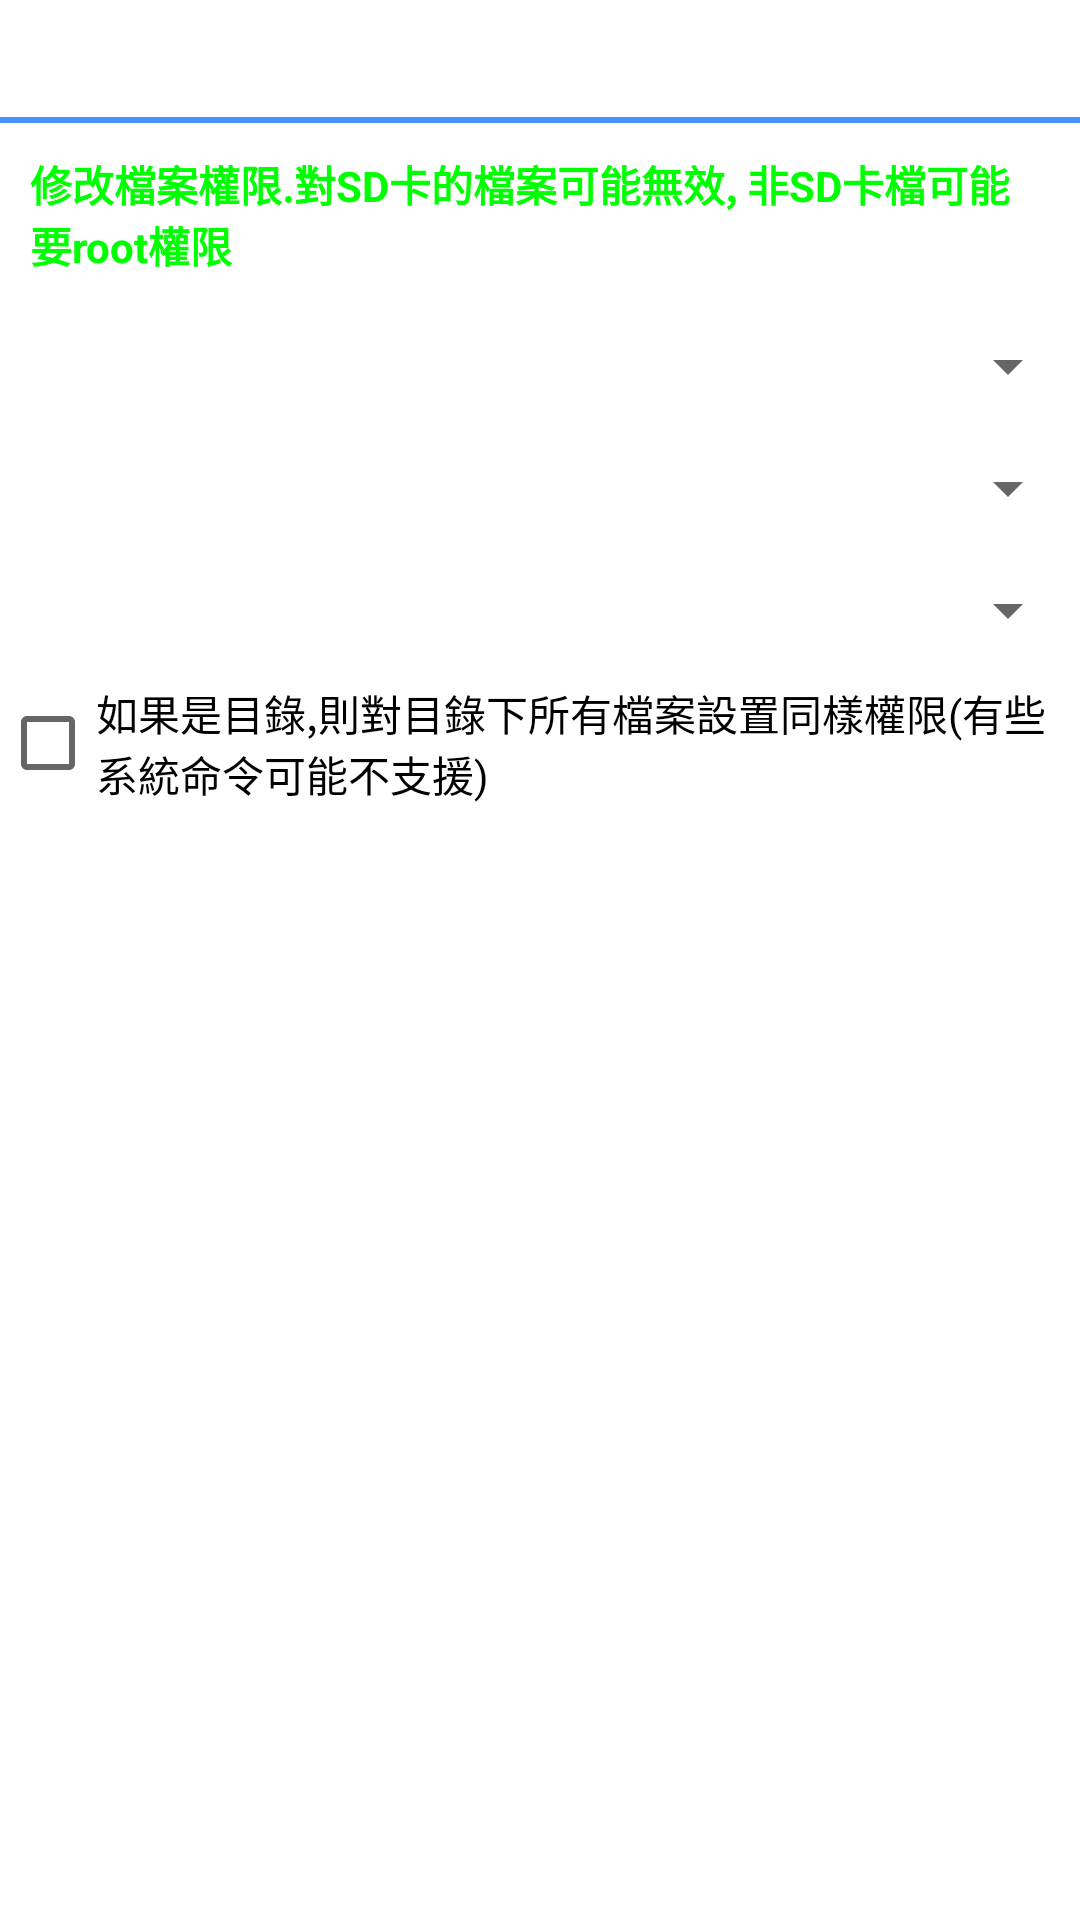

Android layout source for this screen:
<!-- AndroidManifest.xml: fallback theme Theme.MaterialComponents.DayNight.NoActionBar -->
<!-- res/layout/filepermission.xml -->
<?xml version="1.0" encoding="utf-8"?>
<ScrollView   	xmlns:android="http://schemas.android.com/apk/res/android"
  	android:layout_width="fill_parent"
  	android:layout_height="fill_parent" >
<TableLayout
  	android:layout_width="fill_parent"
  	android:layout_height="fill_parent"
  	android:stretchColumns="1">
  	<TableRow >
  		<TextView android:id="@+id/permessage"
		  	android:layout_width="fill_parent"
		  	android:textColor="#ffffffff"
		  	android:textStyle="bold"
		  	android:layout_height="fill_parent"
		  	android:gravity="fill"
		  	android:layout_span="4"
		  	android:padding="10dip" />
	</TableRow>
	
	<View android:layout_height="2dip" android:background="#ff4791ff" />
	<TableRow >
		<TextView
			android:text="修改檔案權限.對SD卡的檔案可能無效, 非SD卡檔可能要root權限"
			android:layout_width="fill_parent"
		  	android:textColor="#ff00ff00"
		  	android:textStyle="bold"
		  	android:layout_height="fill_parent"
		  	android:gravity="fill"
		  	android:layout_span="4"
		  	android:padding="10dip" >
		</TextView>
	</TableRow>
	
	<TableRow>		  	
  		<TextView android:id="@+id/peruser"
  			android:text="所有者: "
		  	android:layout_width="fill_parent"
		  	android:textColor="#ffffffff"
		  	android:textStyle="bold"
		  	android:layout_height="fill_parent"
		  	android:gravity="fill"
		  	android:layout_span="1"
		  	android:padding="10dip" /> 	
	  	<Spinner android:id="@+id/perusersp" 
	  		android:padding="10dip"
		  	android:layout_width="fill_parent" 
		  	android:layout_height="fill_parent">
	  	</Spinner>
	</TableRow>
	
	<TableRow>				  			 
  		<TextView android:id="@+id/pergroup"
  			android:text="群组: "
		  	android:layout_width="fill_parent"
		  	android:layout_height="fill_parent"
		  	android:gravity="fill"
		  	android:textColor="#ffffffff"
		  	android:textStyle="bold"
		  	android:layout_span="1"
		  	android:padding="10dip"/>
  		<Spinner android:id="@+id/pergoupsp"
		  	android:padding="10dip"
		  	android:layout_width="fill_parent"
		  	android:layout_height="fill_parent"/>
  	</TableRow>
  	
  	<TableRow >
  		<TextView android:id="@+id/perohters"
  			android:text="其它: "
		  	android:padding="10dip"
		  	android:layout_width="fill_parent"
		  	android:layout_height="fill_parent"
		  	android:gravity="fill"
		  	android:textColor="#ffffffff"
		  	android:layout_span="1"
		  	android:textStyle="bold"/>	
  		<Spinner android:id="@+id/perotherssp"
		  	android:padding="10dip"
		  	android:layout_width="fill_parent"
		  	android:layout_height="fill_parent"/>
  	</TableRow>
  	
  	<TableRow >
  		<CheckBox android:id="@+id/perdirectory"
  			android:text="如果是目錄,則對目錄下所有檔案設置同樣權限(有些系統命令可能不支援)"
  			android:layout_span="4"/>
  	</TableRow>
</TableLayout>
</ScrollView>
<!-- resources referenced by this layout -->
<resources>

</resources>
